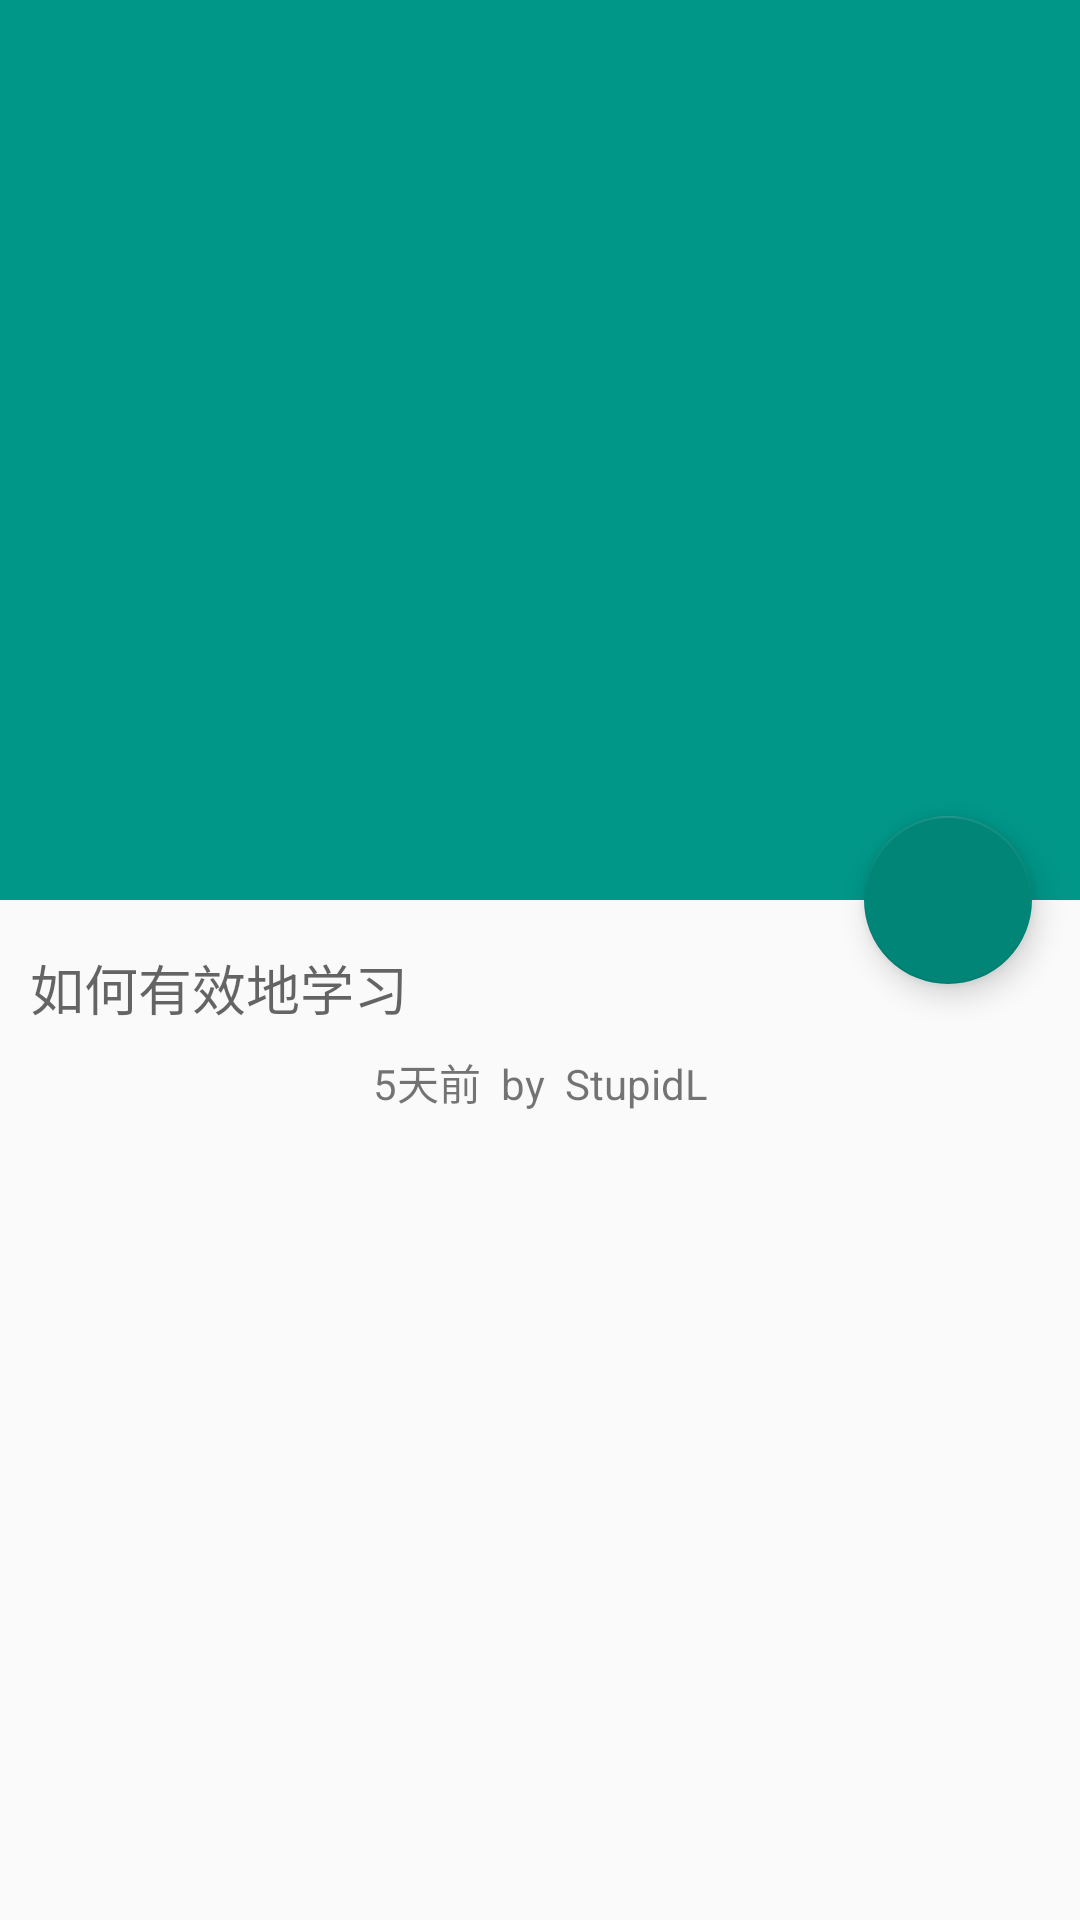

Produce the Android XML layout that renders to this screen, including the resource entries it uses.
<!-- AndroidManifest.xml: activity theme MyAppTheme.NoActionBar -->
<!-- res/layout/activity_article_detail.xml -->
<?xml version="1.0" encoding="utf-8"?>
<android.support.design.widget.CoordinatorLayout xmlns:android="http://schemas.android.com/apk/res/android"
    xmlns:app="http://schemas.android.com/apk/res-auto"
    android:layout_width="match_parent"
    android:layout_height="match_parent"
    android:fitsSystemWindows="true">

    <android.support.design.widget.AppBarLayout
        android:id="@+id/appbar"
        android:layout_width="match_parent"
        android:layout_height="300dp"
        android:fitsSystemWindows="true"
        android:theme="@style/ThemeOverlay.AppCompat.Dark.ActionBar">

        <android.support.design.widget.CollapsingToolbarLayout
            android:layout_width="match_parent"
            android:layout_height="match_parent"
            android:fitsSystemWindows="true"
            app:contentScrim="?attr/colorPrimary"
            app:expandedTitleGravity="bottom|start"
            app:expandedTitleMarginEnd="64dp"
            app:expandedTitleMarginStart="10dp"
            app:expandedTitleTextAppearance="@style/Base.TextAppearance.AppCompat.Medium"
            app:layout_scrollFlags="scroll|exitUntilCollapsed">

            <ImageView
                android:id="@+id/backdrop"
                android:layout_width="match_parent"
                android:layout_height="match_parent"
                android:contentDescription="background"
                android:fitsSystemWindows="true"
                android:scaleType="fitXY"
                android:src="@drawable/background"
                app:layout_collapseMode="parallax" />

            <android.support.v7.widget.Toolbar
                android:id="@+id/toolbar"
                android:layout_width="match_parent"
                android:layout_height="?attr/actionBarSize"
                android:theme="@style/ThemeOverlay.AppCompat.ActionBar"
                app:layout_collapseMode="pin"
                app:popupTheme="@style/ThemeOverlay.AppCompat.Light" />

        </android.support.design.widget.CollapsingToolbarLayout>


    </android.support.design.widget.AppBarLayout>

    <android.support.design.widget.FloatingActionButton
        android:id="@+id/article_fab"
        android:layout_width="wrap_content"
        android:layout_height="wrap_content"
        android:layout_margin="@dimen/fab_margin"
        android:clickable="true"
        android:src="@drawable/ic_send_white_24dp"
        app:layout_anchor="@id/appbar"
        app:layout_anchorGravity="bottom|right|end" />

    <android.support.v4.widget.NestedScrollView
        android:id="@+id/nested_scroll_view"
        android:layout_width="match_parent"
        android:layout_height="wrap_content"
        app:layout_behavior="@string/appbar_scrolling_view_behavior">

        <LinearLayout
            android:layout_width="match_parent"
            android:layout_height="wrap_content"
            android:layout_marginEnd="10dp"
            android:layout_marginStart="10dp"
            android:orientation="vertical">

            <TextView
                android:id="@+id/article_title"
                android:layout_width="match_parent"
                android:layout_height="wrap_content"
                android:gravity="center_vertical|start"
                android:paddingTop="16dp"
                android:text="如何有效地学习"
                android:textAppearance="@style/Base.TextAppearance.AppCompat.Medium" />

            <TextView
                android:id="@+id/article_time_and_author"
                android:layout_width="match_parent"
                android:layout_height="wrap_content"
                android:layout_marginTop="8dp"
                android:gravity="center_horizontal"
                android:text="5天前  by  StupidL" />

            <TextView
                android:id="@+id/article_content"
                android:layout_width="match_parent"
                android:layout_height="wrap_content"
                android:layout_marginTop="10dp"
                android:textAppearance="@style/Base.TextAppearance.AppCompat.Medium"
                android:textColor="@android:color/black" />
        </LinearLayout>


    </android.support.v4.widget.NestedScrollView>


</android.support.design.widget.CoordinatorLayout>
<!-- resources referenced by this layout -->
<resources>
  <dimen name="fab_margin">16dp</dimen>
  <style name="MyAppTheme.NoActionBar">
          <item name="windowActionBar">false</item>
          <item name="windowNoTitle">true</item>
      </style>
</resources>
